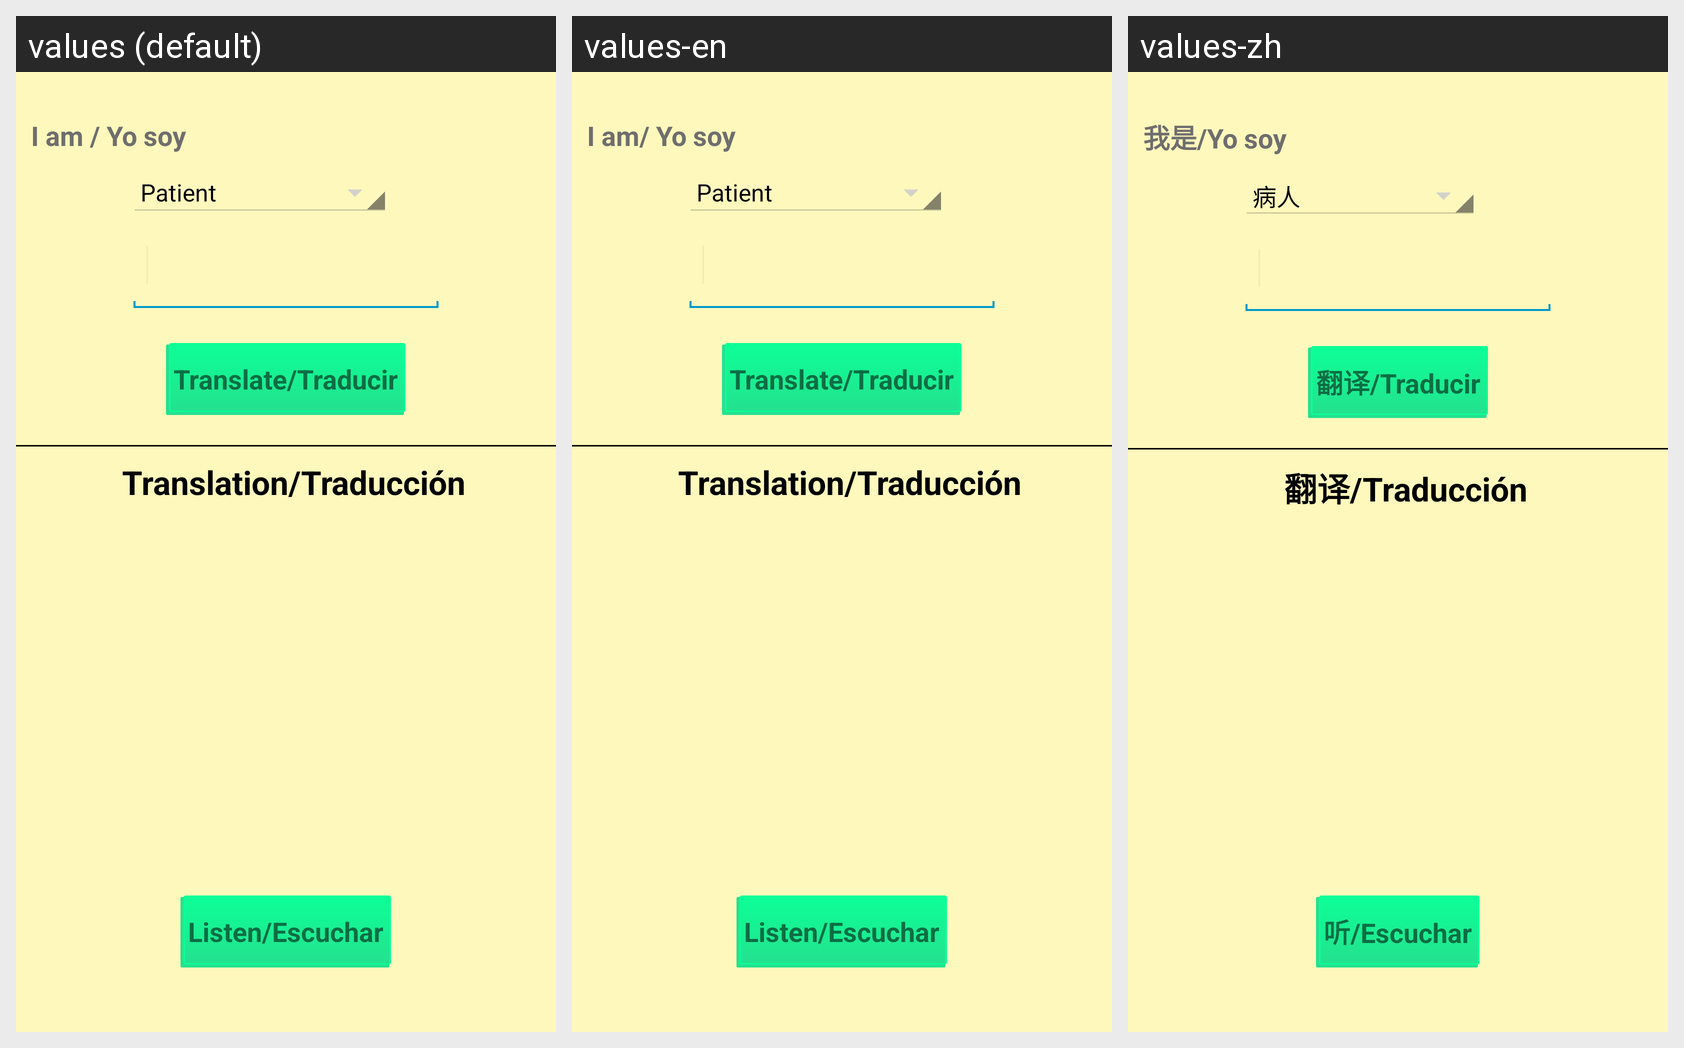

The same Android screen rendered under several of its app's locales, left to right. List the strings drawn on it with the default value and each locale's translation.
Android screen res/layout/quick_translator_activity.xml rendered under 3 locales, left to right: values (default), values-en, values-zh. Device: Nexus 5 (rendered at 1080×1920; each locale shown at half size, 540×960, under a caption strip naming it); theme myTheme.
Other locales in the repository, not shown: values-ar, values-de, values-es, values-fr, values-ru, values-sv.
Strings drawn on this screen, with the default value and each locale's value (text and hints the layout hard-codes, and strings that could not be matched under every locale, appear in the picture but are not listed):

country_prompt
  values: I am / Yo soy
  values-en: I am/ Yo soy
  values-zh: 我是/Yo soy

TranslationArea
  values: Translation/Traducción
  values-en: Translation/Traducción
  values-zh: 翻译/Traducción

Translatebtn
  values: Translate/Traducir
  values-en: Translate/Traducir
  values-zh: 翻译/Traducir

HearTranslationbtn
  values: Listen/Escuchar
  values-en: Listen/Escuchar
  values-zh: 听/Escuchar
